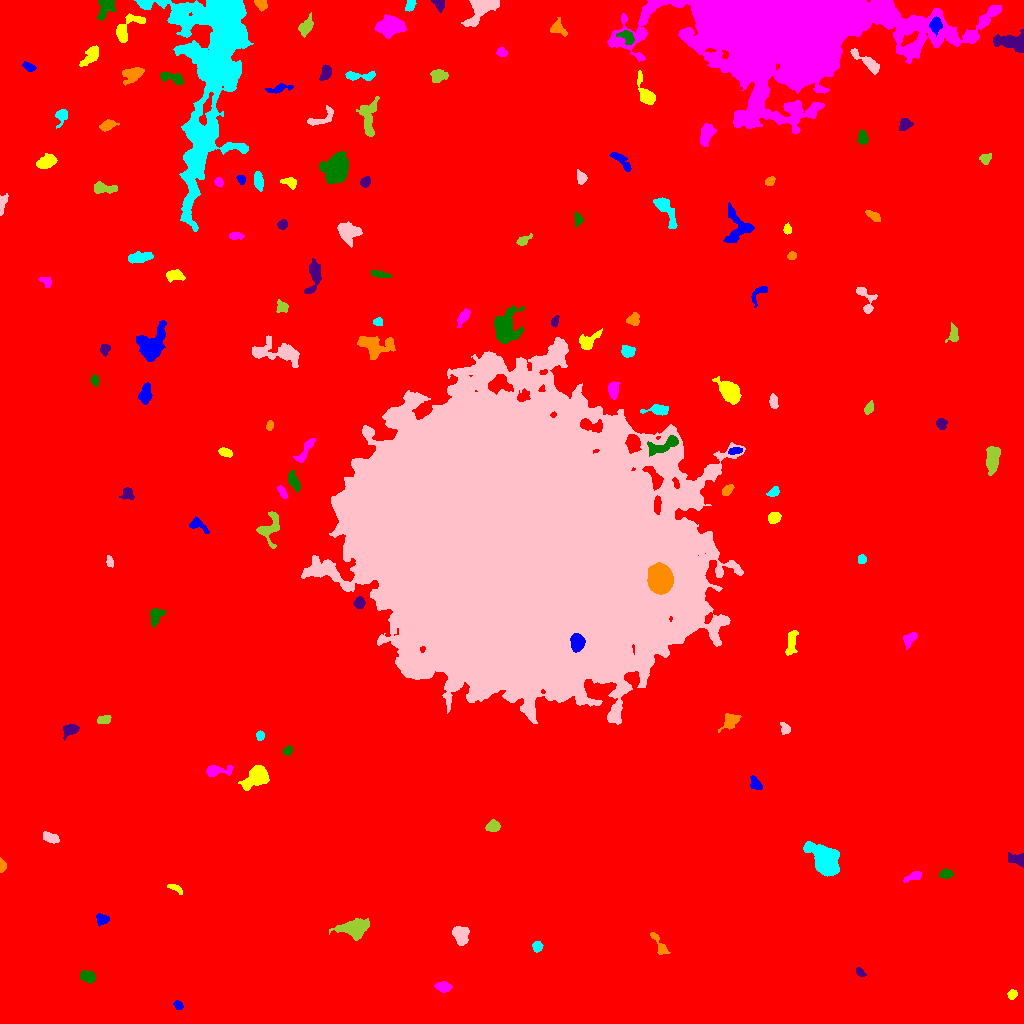

The data file committed next to this chart (first rows):
ID, X, Y, A, B, theta, total_flux, mu_max, mu_median, mu_mean, R_fwhm, R_e, R10, R90, x_start, x_end, y_start, y_end, area, greylevel
0, 504.9, 559.5, 305.4, 298.2, -1.312, 3962171, 55.0, 4.0, 4.413, 14.86, 260, 95.41, 420.4, 0, 1023, 0, 1023, 897907, 4.413
1, 178.2, 18.01, 2.312, 1.932, -0.9292, 257.0, 6.0, 3.0, 3.295, 3.742, 2.706, 1.128, 4.26, 173, 183, 14, 23, 78, 15.29
2, 1012, 28.92, 2.376, 2.077, 0.6302, 309.0, 7.0, 3.0, 3.552, 3.568, 2.821, 1.128, 4.514, 1007, 1017, 24, 34, 87, 13.55
3, 443.3, 36.96, 3.66, 2.367, -0.1338, 842.0, 11.0, 5.0, 5.539, 4.687, 3.742, 1.493, 5.89, 434, 452, 31, 42, 152, 14.54
4, 88.14, 46.57, 3.925, 2.457, -0.2817, 765.0, 10.0, 4.0, 4.554, 5.14, 3.989, 1.596, 6.18, 80, 95, 40, 53, 168, 14.55
5, 859.8, 51.37, 2.606, 1.675, -0.7749, 217.0, 6.0, 3.0, 2.893, 3.656, 2.646, 0.9772, 4.146, 856, 866, 47, 56, 75, 13.89
6, 659.4, 78.64, 7.491, 2.118, -1.035, 330.0, 4.0, 2.0, 1.908, 5.809, 4.029, 1.596, 6.358, 650, 670, 69, 91, 173, 11.91
7, 537.3, 77.33, 2.34, 2.271, -1.236, 390.0, 11.0, 3.0, 3.861, 2.706, 2.877, 0.9772, 4.72, 532, 543, 71, 82, 101, 13.86
8, 460.6, 89.01, 4.796, 3.541, -1.181, 1505, 12.0, 6.0, 5.701, 6.604, 5.109, 2.034, 7.838, 452, 469, 78, 97, 264, 15.7
9, 355.1, 94.97, 6.81, 4.247, 0.122, 2101, 13.0, 4.0, 4.405, 6.05, 6.024, 2.394, 10.09, 329, 369, 83, 105, 477, 14.4
10, 681.9, 98.91, 3.777, 2.164, -0.1262, 686.0, 10.0, 4.0, 4.342, 4.754, 3.656, 1.493, 5.754, 674, 691, 93, 104, 158, 15.34
11, 101.8, 104, 2.869, 2.559, 0.1743, 544.0, 10.0, 4.0, 4.25, 4.334, 3.432, 1.262, 5.262, 96, 109, 97, 110, 128, 14.25
12, 174.2, 136, 4.291, 1.592, -0.4517, 228.0, 6.0, 2.0, 2.375, 3.613, 2.932, 1.128, 4.72, 167, 182, 129, 139, 96, 12.38
13, 914.3, 147.2, 4.615, 1.903, 0.3406, 303.0, 5.0, 2.0, 2.261, 4.029, 3.29, 1.382, 5.47, 903, 921, 141, 152, 134, 12.26
14, 945.5, 149.5, 3.036, 2.064, 0.03111, 398.0, 8.0, 3.0, 3.402, 4.068, 3.192, 1.262, 5.015, 939, 953, 145, 155, 117, 13.4
15, 1016, 164.3, 4.89, 2.587, -0.2269, 463.0, 5.0, 3.0, 2.756, 5.781, 4.297, 1.693, 6.358, 1008, 1023, 156, 171, 168, 12.76
16, 1.912, 157.6, 3.104, 1.607, -1.529, 377.0, 9.0, 5.0, 4.654, 3.656, 2.764, 1.128, 4.297, 0, 6, 151, 166, 81, 14.65
17, 825.8, 161.5, 7.079, 4.927, -0.9107, 13739, 67.0, 10.0, 17.46, 6.91, 6.676, 2.646, 11.81, 803, 839, 147, 182, 787, 26.46
18, 50.65, 185.6, 4.32, 2.251, -0.3564, 586.0, 6.0, 4.0, 3.83, 6.129, 4.068, 1.693, 6.103, 43, 59, 180, 192, 153, 14.83
19, 492.9, 196.9, 3.08, 2.441, 0.1206, 605.0, 10.0, 4.0, 4.144, 4.406, 3.523, 1.382, 5.557, 485, 500, 192, 204, 146, 15.14
20, 559.9, 241.7, 3.305, 2.265, -1.333, 522.0, 9.0, 4.0, 4.015, 4.222, 3.568, 1.382, 5.412, 555, 565, 235, 249, 130, 14.02
21, 755.4, 239.9, 4.047, 2.409, -0.9761, 466.0, 6.0, 4.0, 3.504, 5.614, 3.909, 1.596, 5.754, 750, 762, 234, 248, 133, 12.5
22, 257.4, 247, 6.099, 4.146, 0.6235, 5595, 35.0, 9.0, 12.54, 6.433, 5.67, 2.257, 9.591, 238, 269, 233, 258, 446, 21.54
23, 217, 252.8, 7.54, 2.481, 0.05618, 1031, 10.0, 4.0, 4.665, 5.809, 4.549, 1.784, 7.159, 206, 233, 247, 258, 221, 15.67
24, 287.6, 272.7, 2.317, 1.976, 0.6967, 257.0, 7.0, 3.0, 3.134, 3.29, 2.706, 0.9772, 4.297, 283, 292, 268, 278, 82, 13.13
25, 69.8, 293.7, 4.114, 2.597, 0.5623, 435.0, 6.0, 3.0, 2.62, 5.352, 4.068, 1.596, 6.18, 63, 79, 283, 299, 166, 12.62
26, 730.3, 302.4, 4.327, 2.873, 0.7336, 649.0, 7.0, 2.0, 2.991, 4.918, 4.146, 1.693, 6.747, 718, 741, 291, 310, 217, 12.99
27, 260, 287.9, 2.243, 1.939, -1.376, 260.0, 7.0, 3.0, 3.467, 3.385, 2.706, 1.128, 4.107, 256, 264, 283, 293, 75, 13.47
28, 785.2, 294.9, 2.926, 2.017, -1.08, 288.0, 7.0, 2.0, 2.824, 3.09, 2.821, 1.128, 4.754, 780, 790, 289, 301, 102, 12.82
29, 103.7, 303.8, 3.396, 2.037, 0.2695, 321.0, 6.0, 3.0, 2.866, 4.514, 3.385, 1.262, 5.202, 97, 111, 300, 308, 112, 12.87
30, 671.5, 347, 4.412, 3.546, -0.4389, 1081, 9.0, 4.0, 4.064, 5.67, 4.918, 1.954, 7.818, 660, 680, 337, 355, 266, 16.06
31, 577.4, 381.1, 3.95, 2.944, -1.49, 1414, 15.0, 6.0, 6.148, 5.202, 4.37, 1.693, 6.887, 570, 585, 371, 390, 230, 61.15
32, 791.4, 381.6, 7.02, 2.314, 1.384, 732.0, 9.0, 3.0, 3.421, 3.949, 4.687, 1.693, 7.334, 785, 798, 368, 393, 214, 12.42
33, 910.1, 385.1, 4.024, 2.452, 0.7866, 328.0, 5.0, 2.0, 2.144, 4.107, 3.7, 1.382, 5.997, 903, 917, 374, 391, 153, 12.14
34, 155.3, 407.4, 4.036, 2.639, 1.294, 457.0, 6.0, 2.0, 2.418, 5.202, 3.909, 1.493, 6.18, 150, 165, 396, 415, 189, 13.42
35, 359.4, 420.7, 2.671, 2.171, 1.299, 437.0, 9.0, 4.0, 3.767, 3.868, 3.141, 1.262, 4.82, 353, 365, 415, 427, 116, 17.77
36, 660, 444.6, 6.034, 4.966, -1.389, 24413, 104.0, 29.0, 36.01, 7.919, 6.956, 2.764, 11.41, 647, 673, 429, 461, 678, 77.01
37, 861.2, 463.9, 2.003, 1.858, -1.532, 280.0, 9.0, 3.0, 3.684, 2.985, 2.459, 0.9772, 3.909, 858, 866, 460, 469, 76, 14.68
38, 109.3, 461.9, 2.57, 1.345, -1.435, 149.0, 5.0, 2.0, 1.961, 2.985, 2.394, 0.7979, 3.7, 106, 113, 456, 468, 76, 14.96
39, 269.1, 495.1, 8.354, 5.1, 1.236, 1325, 9.0, 3.0, 3.863, 5.441, 5.836, 2.111, 9.271, 256, 279, 475, 512, 343, 12.86
40, 311.2, 498.9, 5.884, 2.482, -1.42, 539.0, 7.0, 2.0, 2.542, 4.334, 4.146, 1.596, 6.77, 301, 317, 486, 510, 212, 14.54
41, 197.9, 497.9, 5.951, 2.502, -0.5349, 375.0, 6.0, 2.0, 2.344, 4.618, 3.613, 1.493, 5.863, 189, 209, 490, 507, 160, 12.34
42, 773.9, 505.9, 2.736, 2.444, 0.6138, 485.0, 8.0, 3.0, 3.593, 4.514, 3.338, 1.382, 5.262, 768, 781, 500, 511, 135, 14.59
43, 282.4, 531.2, 3.477, 1.648, -1.097, 283.0, 6.0, 3.0, 2.979, 4.26, 3.09, 1.262, 4.72, 277, 287, 525, 538, 95, 12.98
44, 293.2, 542.6, 5.148, 2.317, -1.132, 425.0, 5.0, 2.0, 2.401, 4.82, 4.26, 1.596, 6.531, 288, 300, 531, 553, 177, 12.4
45, 127.3, 529.3, 3.199, 3.109, 0.8718, 413.0, 5.0, 3.0, 3.153, 5.202, 3.827, 1.596, 5.836, 119, 134, 524, 536, 131, 12.15
46, 727, 533.2, 3.141, 1.864, 0.767, 408.0, 8.0, 3.5, 3.778, 4.146, 3.09, 1.262, 4.918, 722, 734, 528, 539, 108, 17.78
47, 773.6, 531.4, 3.047, 1.96, 0.5919, 254.0, 5.0, 2.5, 2.54, 3.989, 3.038, 1.262, 4.72, 766, 779, 527, 537, 100, 12.54
48, 507, 490.2, 73.9, 60.36, -0.4479, 3517426, 176.0, 27.0, 36.72, 51.01, 80.36, 30.62, 136.2, 301, 745, 299, 686, 95791, 44.72
49, 992.4, 564.7, 6.745, 2.921, 1.484, 2322, 14.0, 7.0, 7.036, 7.527, 5.698, 2.394, 8.667, 986, 1000, 548, 577, 330, 16.04
50, 64.95, 568.7, 7.402, 3.172, -0.2377, 1042, 7.0, 4.0, 3.859, 6.794, 5.352, 2.111, 8.234, 52, 78, 561, 577, 270, 12.86
51, 735.1, 572.7, 3.676, 1.645, 0.1494, 451.0, 8.0, 5.0, 4.798, 4.618, 3.241, 1.382, 4.787, 728, 742, 569, 576, 94, 17.8
52, 225.1, 571.2, 3.475, 2.049, -0.3471, 528.0, 8.0, 5.0, 4.673, 5.046, 3.523, 1.382, 5.232, 218, 232, 566, 576, 113, 14.67
53, 305, 573, 8.046, 2.083, 1.013, 506.0, 5.0, 2.0, 2.493, 5.352, 4.442, 1.784, 6.91, 293, 315, 561, 585, 203, 12.49
54, 663.6, 578.2, 9.67, 2.682, 0.4185, 1271, 12.0, 4.0, 4.048, 5.382, 5.015, 1.871, 8.098, 647, 678, 567, 588, 314, 27.05
55, 941, 599.8, 2.522, 2.349, -0.5438, 301.0, 6.0, 2.0, 2.761, 4.146, 3.09, 1.262, 4.853, 936, 947, 594, 605, 109, 12.76
56, 269.7, 597.6, 2.16, 1.366, 1.485, 179.0, 7.0, 2.0, 2.594, 2.764, 2.185, 0.7979, 3.478, 266, 273, 593, 603, 69, 13.59
57, 658.3, 613.5, 6.812, 2.357, -0.01379, 632.0, 8.0, 3.0, 3.208, 5.109, 4.37, 1.596, 6.794, 640, 668, 608, 619, 197, 13.21
58, 773.5, 621.9, 3.731, 2.038, -1.391, 383.0, 6.0, 3.0, 3.389, 5.171, 3.613, 1.493, 5.382, 769, 778, 615, 630, 113, 12.39
59, 869.2, 615.6, 2.964, 1.875, 1.081, 308.0, 8.0, 3.0, 3.05, 3.478, 2.985, 1.128, 4.82, 864, 873, 609, 623, 101, 13.05
... 88 more rows
